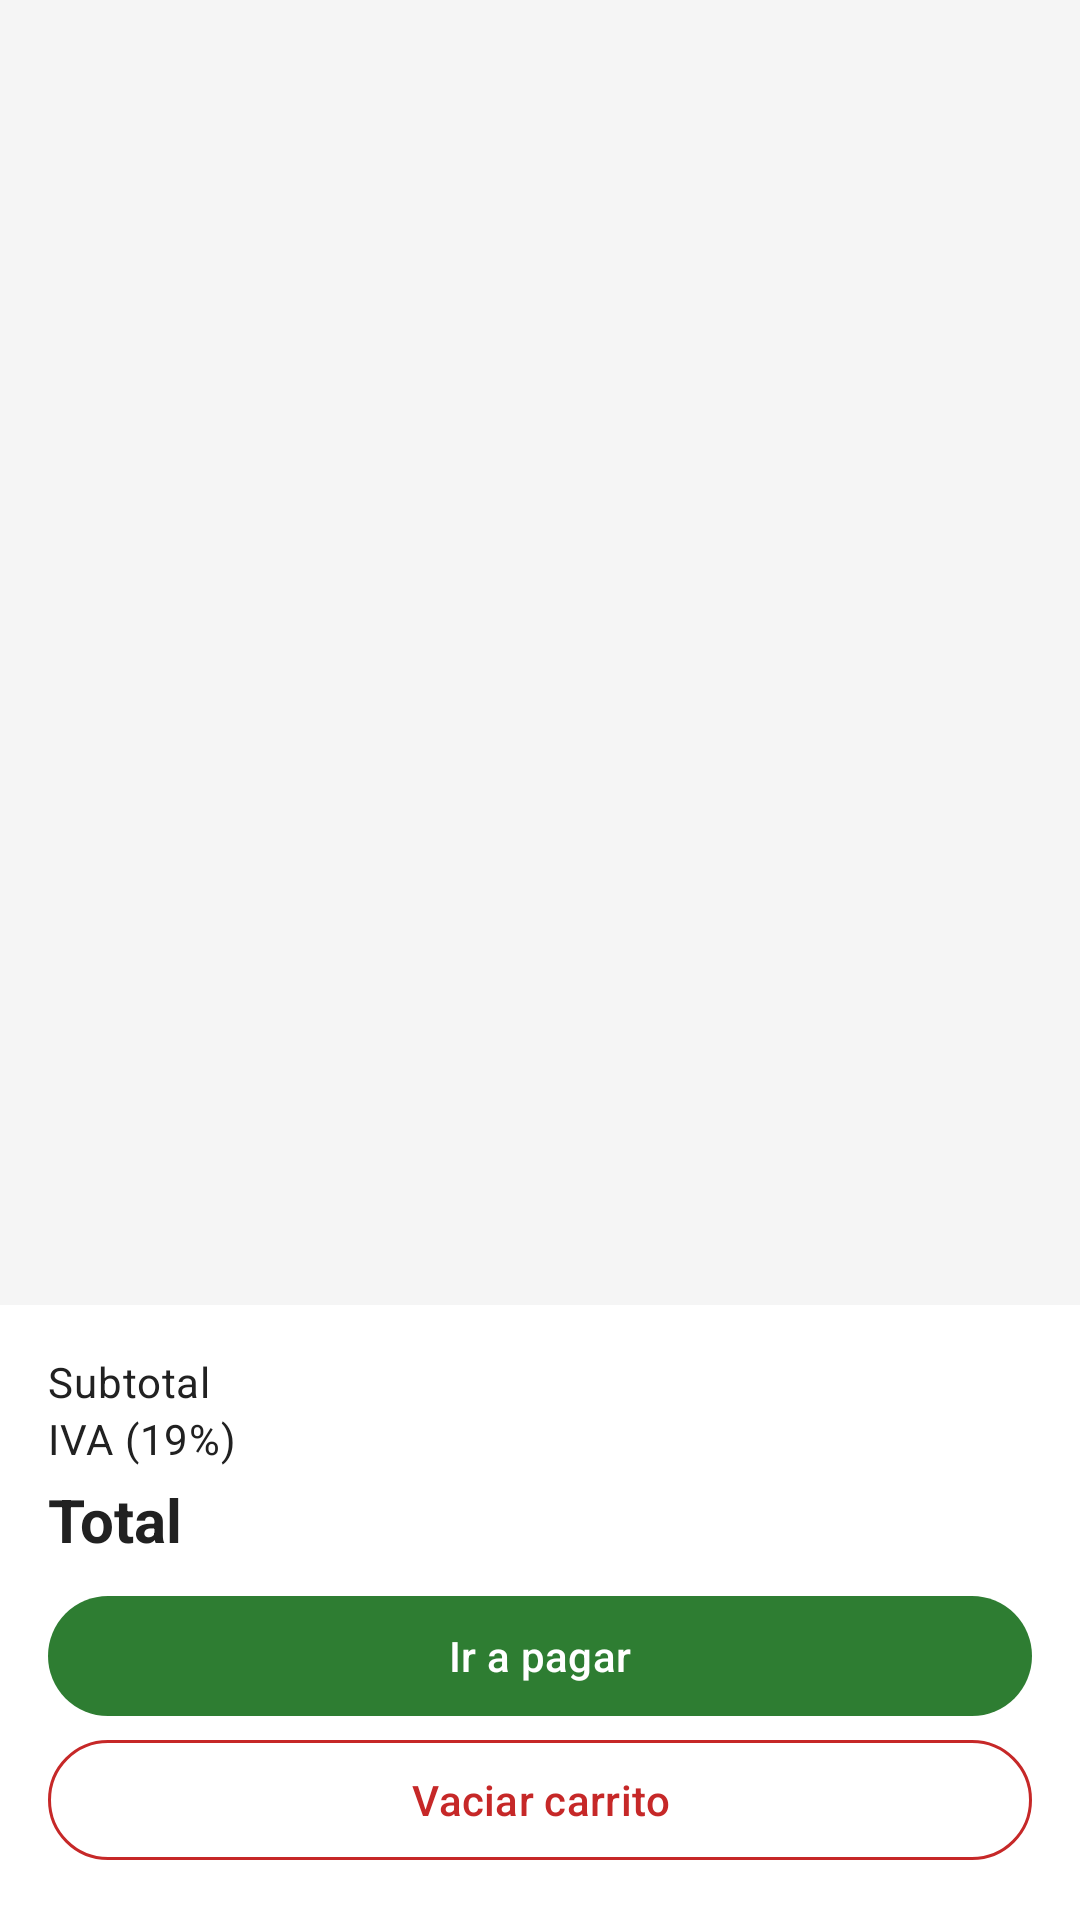

Android layout source for this screen:
<!-- AndroidManifest.xml: application theme Theme.EcoMarket -->
<!-- res/layout/fragment_cart.xml -->
<?xml version="1.0" encoding="utf-8"?>
<LinearLayout xmlns:android="http://schemas.android.com/apk/res/android"
    android:layout_width="match_parent"
    android:layout_height="match_parent"
    android:orientation="vertical">

    <FrameLayout
        android:layout_width="match_parent"
        android:layout_height="0dp"
        android:layout_weight="1">

        <androidx.recyclerview.widget.RecyclerView
            android:id="@+id/rvCart"
            android:layout_width="match_parent"
            android:layout_height="match_parent"
            android:padding="@dimen/space_s" />

        <TextView
            android:id="@+id/txtCartEmpty"
            android:layout_width="wrap_content"
            android:layout_height="wrap_content"
            android:layout_gravity="center"
            android:text="@string/cart_empty"
            android:textAppearance="@style/Text.Subtitle"
            android:visibility="gone" />
    </FrameLayout>

    <LinearLayout
        android:id="@+id/panelSummary"
        android:layout_width="match_parent"
        android:layout_height="wrap_content"
        android:background="@color/eco_white"
        android:orientation="vertical"
        android:padding="@dimen/space_m">

        <LinearLayout
            android:layout_width="match_parent"
            android:layout_height="wrap_content"
            android:orientation="horizontal">

            <TextView
                android:layout_width="0dp"
                android:layout_height="wrap_content"
                android:layout_weight="1"
                android:text="@string/cart_subtotal"
                android:textAppearance="@style/Text.Body" />

            <TextView
                android:id="@+id/txtSubtotal"
                android:layout_width="wrap_content"
                android:layout_height="wrap_content"
                android:textAppearance="@style/Text.Body" />
        </LinearLayout>

        <LinearLayout
            android:layout_width="match_parent"
            android:layout_height="wrap_content"
            android:orientation="horizontal">

            <TextView
                android:layout_width="0dp"
                android:layout_height="wrap_content"
                android:layout_weight="1"
                android:text="@string/cart_tax"
                android:textAppearance="@style/Text.Body" />

            <TextView
                android:id="@+id/txtTax"
                android:layout_width="wrap_content"
                android:layout_height="wrap_content"
                android:textAppearance="@style/Text.Body" />
        </LinearLayout>

        <LinearLayout
            android:layout_width="match_parent"
            android:layout_height="wrap_content"
            android:layout_marginTop="@dimen/space_xs"
            android:orientation="horizontal">

            <TextView
                android:layout_width="0dp"
                android:layout_height="wrap_content"
                android:layout_weight="1"
                android:text="@string/cart_total"
                android:textAppearance="@style/Text.Title" />

            <TextView
                android:id="@+id/txtTotal"
                android:layout_width="wrap_content"
                android:layout_height="wrap_content"
                android:textAppearance="@style/Text.Title"
                android:textColor="@color/eco_green" />
        </LinearLayout>

        <com.google.android.material.button.MaterialButton
            android:id="@+id/btnCheckout"
            style="@style/Button.Primary"
            android:layout_width="match_parent"
            android:layout_height="wrap_content"
            android:layout_marginTop="@dimen/space_s"
            android:text="@string/action_checkout" />

        <com.google.android.material.button.MaterialButton
            android:id="@+id/btnClear"
            style="@style/Button.Danger"
            android:layout_width="match_parent"
            android:layout_height="wrap_content"
            android:text="@string/action_clear_cart" />
    </LinearLayout>
</LinearLayout>
<!-- resources referenced by this layout -->
<resources>
  <color name="eco_green">#2E7D32</color>
  <color name="eco_white">#FFFFFF</color>
  <dimen name="space_m">16dp</dimen>
  <dimen name="space_s">8dp</dimen>
  <dimen name="space_xs">4dp</dimen>
  <string name="action_checkout">Ir a pagar</string>
  <string name="action_clear_cart">Vaciar carrito</string>
  <string name="cart_empty">Tu carrito está vacío</string>
  <string name="cart_subtotal">Subtotal</string>
  <string name="cart_tax">IVA (19%)</string>
  <string name="cart_total">Total</string>
  <style name="Button.Danger" parent="Widget.Material3.Button.OutlinedButton">
          <item name="strokeColor">@color/eco_error</item>
          <item name="android:textColor">@color/eco_error</item>
          <item name="android:textAllCaps">false</item>
          <item name="cornerRadius">@dimen/radius_button</item>
      </style>
  <style name="Button.Primary" parent="Widget.Material3.Button">
          <item name="backgroundTint">@color/eco_green</item>
          <item name="android:textColor">@color/eco_white</item>
          <item name="android:textSize">@dimen/text_body</item>
          <item name="android:fontFamily">sans-serif-medium</item>
          <item name="android:textAllCaps">false</item>
          <item name="cornerRadius">@dimen/radius_button</item>
          <item name="android:minHeight">48dp</item>
      </style>
  <style name="Text.Body" parent="TextAppearance.Material3.BodyMedium">
          <item name="android:textSize">@dimen/text_body</item>
          <item name="android:textColor">@color/eco_text_primary</item>
      </style>
  <style name="Text.Subtitle" parent="TextAppearance.Material3.TitleMedium">
          <item name="android:textSize">@dimen/text_subtitle</item>
          <item name="android:fontFamily">sans-serif-medium</item>
          <item name="android:textColor">@color/eco_text_primary</item>
      </style>
  <style name="Text.Title" parent="TextAppearance.Material3.TitleLarge">
          <item name="android:textSize">@dimen/text_title</item>
          <item name="android:textStyle">bold</item>
          <item name="android:textColor">@color/eco_text_primary</item>
      </style>
  <style name="Theme.EcoMarket" parent="Theme.Material3.Light.NoActionBar">
          <item name="colorPrimary">@color/eco_green</item>
          <item name="colorOnPrimary">@color/eco_white</item>
          <item name="colorPrimaryContainer">@color/eco_green_light</item>
          <item name="colorOnPrimaryContainer">@color/eco_green_dark</item>
          <item name="colorSecondary">@color/eco_orange</item>
          <item name="colorOnSecondary">@color/eco_white</item>
          <item name="colorSecondaryContainer">@color/eco_green_surface</item>
          <item name="colorOnSecondaryContainer">@color/eco_green_dark</item>
          <item name="colorSurface">@color/eco_background</item>
          <item name="colorOnSurface">@color/eco_text_primary</item>
          <item name="colorOutline">@color/eco_gray_border</item>
          <item name="colorError">@color/eco_error</item>
          <item name="android:colorBackground">@color/eco_gray_light</item>
          <item name="android:statusBarColor">@color/eco_green_dark</item>
          <item name="android:windowLightStatusBar">false</item>
          <item name="android:textColorPrimary">@color/eco_text_primary</item>
          <item name="android:textColorSecondary">@color/eco_text_secondary</item>
      </style>
  <color name="eco_error">#C62828</color>
  <dimen name="radius_button">24dp</dimen>
  <dimen name="text_body">14sp</dimen>
  <color name="eco_text_primary">#212121</color>
  <dimen name="text_subtitle">16sp</dimen>
  <dimen name="text_title">20sp</dimen>
  <color name="eco_green_light">#A5D6A7</color>
  <color name="eco_green_dark">#1B5E20</color>
  <color name="eco_orange">#FF7043</color>
  <color name="eco_green_surface">#E8F5E9</color>
  <color name="eco_background">#FFFFFF</color>
  <color name="eco_gray_border">#D5DBD6</color>
  <color name="eco_gray_light">#F5F5F5</color>
  <color name="eco_text_secondary">#5F6B62</color>
</resources>
